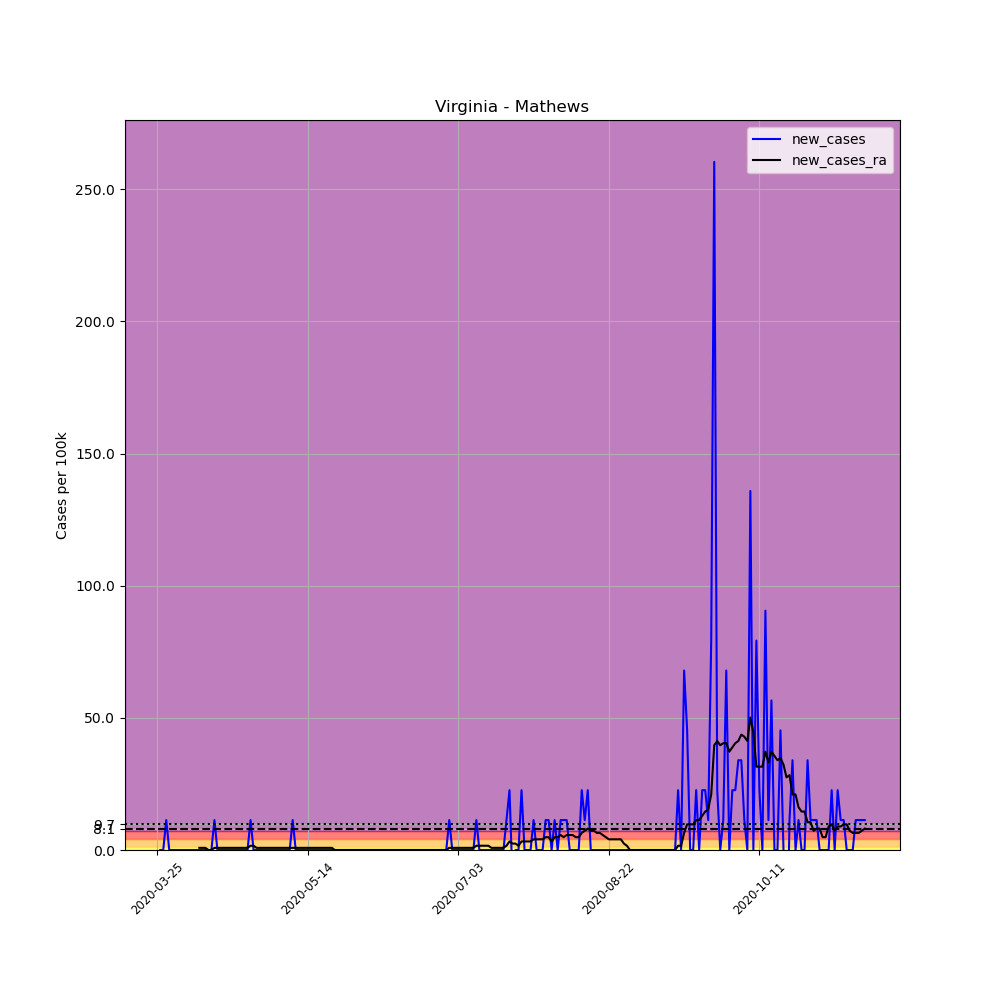

Values plotted in this chart, from the file beside it:
, date, county, state, fips, cases, deaths, COUNTY, STNAME, CTYNAME, POPESTIMATE2019, per_100k, new_cases, new_cases_ra
361811, 2020-03-25, Mathews, Virginia, 51115, 1, 0, 115, Virginia, Mathews, 8834, 11.32, , 
361812, 2020-03-26, Mathews, Virginia, 51115, 1, 0, 115, Virginia, Mathews, 8834, 11.32, 0.0, 
361813, 2020-03-27, Mathews, Virginia, 51115, 1, 0, 115, Virginia, Mathews, 8834, 11.32, 0.0, 
361814, 2020-03-28, Mathews, Virginia, 51115, 2, 0, 115, Virginia, Mathews, 8834, 22.64, 11.32, 
361815, 2020-03-29, Mathews, Virginia, 51115, 2, 0, 115, Virginia, Mathews, 8834, 22.64, 0.0, 
361816, 2020-03-30, Mathews, Virginia, 51115, 2, 0, 115, Virginia, Mathews, 8834, 22.64, 0.0, 
361817, 2020-03-31, Mathews, Virginia, 51115, 2, 0, 115, Virginia, Mathews, 8834, 22.64, 0.0, 
361818, 2020-04-01, Mathews, Virginia, 51115, 2, 0, 115, Virginia, Mathews, 8834, 22.64, 0.0, 
361819, 2020-04-02, Mathews, Virginia, 51115, 2, 0, 115, Virginia, Mathews, 8834, 22.64, 0.0, 
361820, 2020-04-03, Mathews, Virginia, 51115, 2, 0, 115, Virginia, Mathews, 8834, 22.64, 0.0, 
361821, 2020-04-04, Mathews, Virginia, 51115, 2, 0, 115, Virginia, Mathews, 8834, 22.64, 0.0, 
361822, 2020-04-05, Mathews, Virginia, 51115, 2, 0, 115, Virginia, Mathews, 8834, 22.64, 0.0, 
361823, 2020-04-06, Mathews, Virginia, 51115, 2, 0, 115, Virginia, Mathews, 8834, 22.64, 0.0, 
361824, 2020-04-07, Mathews, Virginia, 51115, 2, 0, 115, Virginia, Mathews, 8834, 22.64, 0.0, 
361825, 2020-04-08, Mathews, Virginia, 51115, 2, 0, 115, Virginia, Mathews, 8834, 22.64, 0.0, 0.8086
361826, 2020-04-09, Mathews, Virginia, 51115, 2, 0, 115, Virginia, Mathews, 8834, 22.64, 0.0, 0.8086
361827, 2020-04-10, Mathews, Virginia, 51115, 2, 0, 115, Virginia, Mathews, 8834, 22.64, 0.0, 0.8086
361828, 2020-04-11, Mathews, Virginia, 51115, 2, 0, 115, Virginia, Mathews, 8834, 22.64, 0.0, 0.0
361829, 2020-04-12, Mathews, Virginia, 51115, 2, 0, 115, Virginia, Mathews, 8834, 22.64, 0.0, 0.0
361830, 2020-04-13, Mathews, Virginia, 51115, 3, 0, 115, Virginia, Mathews, 8834, 33.96, 11.32, 0.8086
361831, 2020-04-14, Mathews, Virginia, 51115, 3, 0, 115, Virginia, Mathews, 8834, 33.96, 0.0, 0.8086
361832, 2020-04-15, Mathews, Virginia, 51115, 3, 0, 115, Virginia, Mathews, 8834, 33.96, 0.0, 0.8086
361833, 2020-04-16, Mathews, Virginia, 51115, 3, 0, 115, Virginia, Mathews, 8834, 33.96, 0.0, 0.8086
361834, 2020-04-17, Mathews, Virginia, 51115, 3, 0, 115, Virginia, Mathews, 8834, 33.96, 0.0, 0.8086
361835, 2020-04-18, Mathews, Virginia, 51115, 3, 0, 115, Virginia, Mathews, 8834, 33.96, 0.0, 0.8086
361836, 2020-04-19, Mathews, Virginia, 51115, 3, 0, 115, Virginia, Mathews, 8834, 33.96, 0.0, 0.8086
361837, 2020-04-20, Mathews, Virginia, 51115, 3, 0, 115, Virginia, Mathews, 8834, 33.96, 0.0, 0.8086
361838, 2020-04-21, Mathews, Virginia, 51115, 3, 0, 115, Virginia, Mathews, 8834, 33.96, 0.0, 0.8086
361839, 2020-04-22, Mathews, Virginia, 51115, 3, 0, 115, Virginia, Mathews, 8834, 33.96, 0.0, 0.8086
361840, 2020-04-23, Mathews, Virginia, 51115, 3, 0, 115, Virginia, Mathews, 8834, 33.96, 0.0, 0.8086
361841, 2020-04-24, Mathews, Virginia, 51115, 3, 0, 115, Virginia, Mathews, 8834, 33.96, 0.0, 0.8086
361842, 2020-04-25, Mathews, Virginia, 51115, 4, 0, 115, Virginia, Mathews, 8834, 45.28, 11.32, 1.617
361843, 2020-04-26, Mathews, Virginia, 51115, 4, 0, 115, Virginia, Mathews, 8834, 45.28, 0.0, 1.617
361844, 2020-04-27, Mathews, Virginia, 51115, 4, 0, 115, Virginia, Mathews, 8834, 45.28, 0.0, 0.8086
361845, 2020-04-28, Mathews, Virginia, 51115, 4, 0, 115, Virginia, Mathews, 8834, 45.28, 0.0, 0.8086
361846, 2020-04-29, Mathews, Virginia, 51115, 4, 0, 115, Virginia, Mathews, 8834, 45.28, 0.0, 0.8086
361847, 2020-04-30, Mathews, Virginia, 51115, 4, 0, 115, Virginia, Mathews, 8834, 45.28, 0.0, 0.8086
361848, 2020-05-01, Mathews, Virginia, 51115, 4, 0, 115, Virginia, Mathews, 8834, 45.28, 0.0, 0.8086
361849, 2020-05-02, Mathews, Virginia, 51115, 4, 0, 115, Virginia, Mathews, 8834, 45.28, 0.0, 0.8086
361850, 2020-05-03, Mathews, Virginia, 51115, 4, 0, 115, Virginia, Mathews, 8834, 45.28, 0.0, 0.8086
361851, 2020-05-04, Mathews, Virginia, 51115, 4, 0, 115, Virginia, Mathews, 8834, 45.28, 0.0, 0.8086
361852, 2020-05-05, Mathews, Virginia, 51115, 4, 0, 115, Virginia, Mathews, 8834, 45.28, 0.0, 0.8086
361853, 2020-05-06, Mathews, Virginia, 51115, 4, 0, 115, Virginia, Mathews, 8834, 45.28, 0.0, 0.8086
361854, 2020-05-07, Mathews, Virginia, 51115, 4, 0, 115, Virginia, Mathews, 8834, 45.28, 0.0, 0.8086
361855, 2020-05-08, Mathews, Virginia, 51115, 4, 0, 115, Virginia, Mathews, 8834, 45.28, 0.0, 0.8086
361856, 2020-05-09, Mathews, Virginia, 51115, 5, 0, 115, Virginia, Mathews, 8834, 56.6, 11.32, 0.8086
361857, 2020-05-10, Mathews, Virginia, 51115, 5, 0, 115, Virginia, Mathews, 8834, 56.6, 0.0, 0.8086
361858, 2020-05-11, Mathews, Virginia, 51115, 5, 0, 115, Virginia, Mathews, 8834, 56.6, 0.0, 0.8086
361859, 2020-05-12, Mathews, Virginia, 51115, 5, 0, 115, Virginia, Mathews, 8834, 56.6, 0.0, 0.8086
361860, 2020-05-13, Mathews, Virginia, 51115, 5, 0, 115, Virginia, Mathews, 8834, 56.6, 0.0, 0.8086
361861, 2020-05-14, Mathews, Virginia, 51115, 5, 0, 115, Virginia, Mathews, 8834, 56.6, 0.0, 0.8086
361862, 2020-05-15, Mathews, Virginia, 51115, 5, 0, 115, Virginia, Mathews, 8834, 56.6, 0.0, 0.8086
361863, 2020-05-16, Mathews, Virginia, 51115, 5, 0, 115, Virginia, Mathews, 8834, 56.6, 0.0, 0.8086
361864, 2020-05-17, Mathews, Virginia, 51115, 5, 0, 115, Virginia, Mathews, 8834, 56.6, 0.0, 0.8086
361865, 2020-05-18, Mathews, Virginia, 51115, 5, 0, 115, Virginia, Mathews, 8834, 56.6, 0.0, 0.8086
361866, 2020-05-19, Mathews, Virginia, 51115, 5, 0, 115, Virginia, Mathews, 8834, 56.6, 0.0, 0.8086
361867, 2020-05-20, Mathews, Virginia, 51115, 5, 0, 115, Virginia, Mathews, 8834, 56.6, 0.0, 0.8086
361868, 2020-05-21, Mathews, Virginia, 51115, 5, 0, 115, Virginia, Mathews, 8834, 56.6, 0.0, 0.8086
361869, 2020-05-22, Mathews, Virginia, 51115, 5, 0, 115, Virginia, Mathews, 8834, 56.6, 0.0, 0.8086
361870, 2020-05-23, Mathews, Virginia, 51115, 5, 0, 115, Virginia, Mathews, 8834, 56.6, 0.0, 0.0
... 176 more rows
